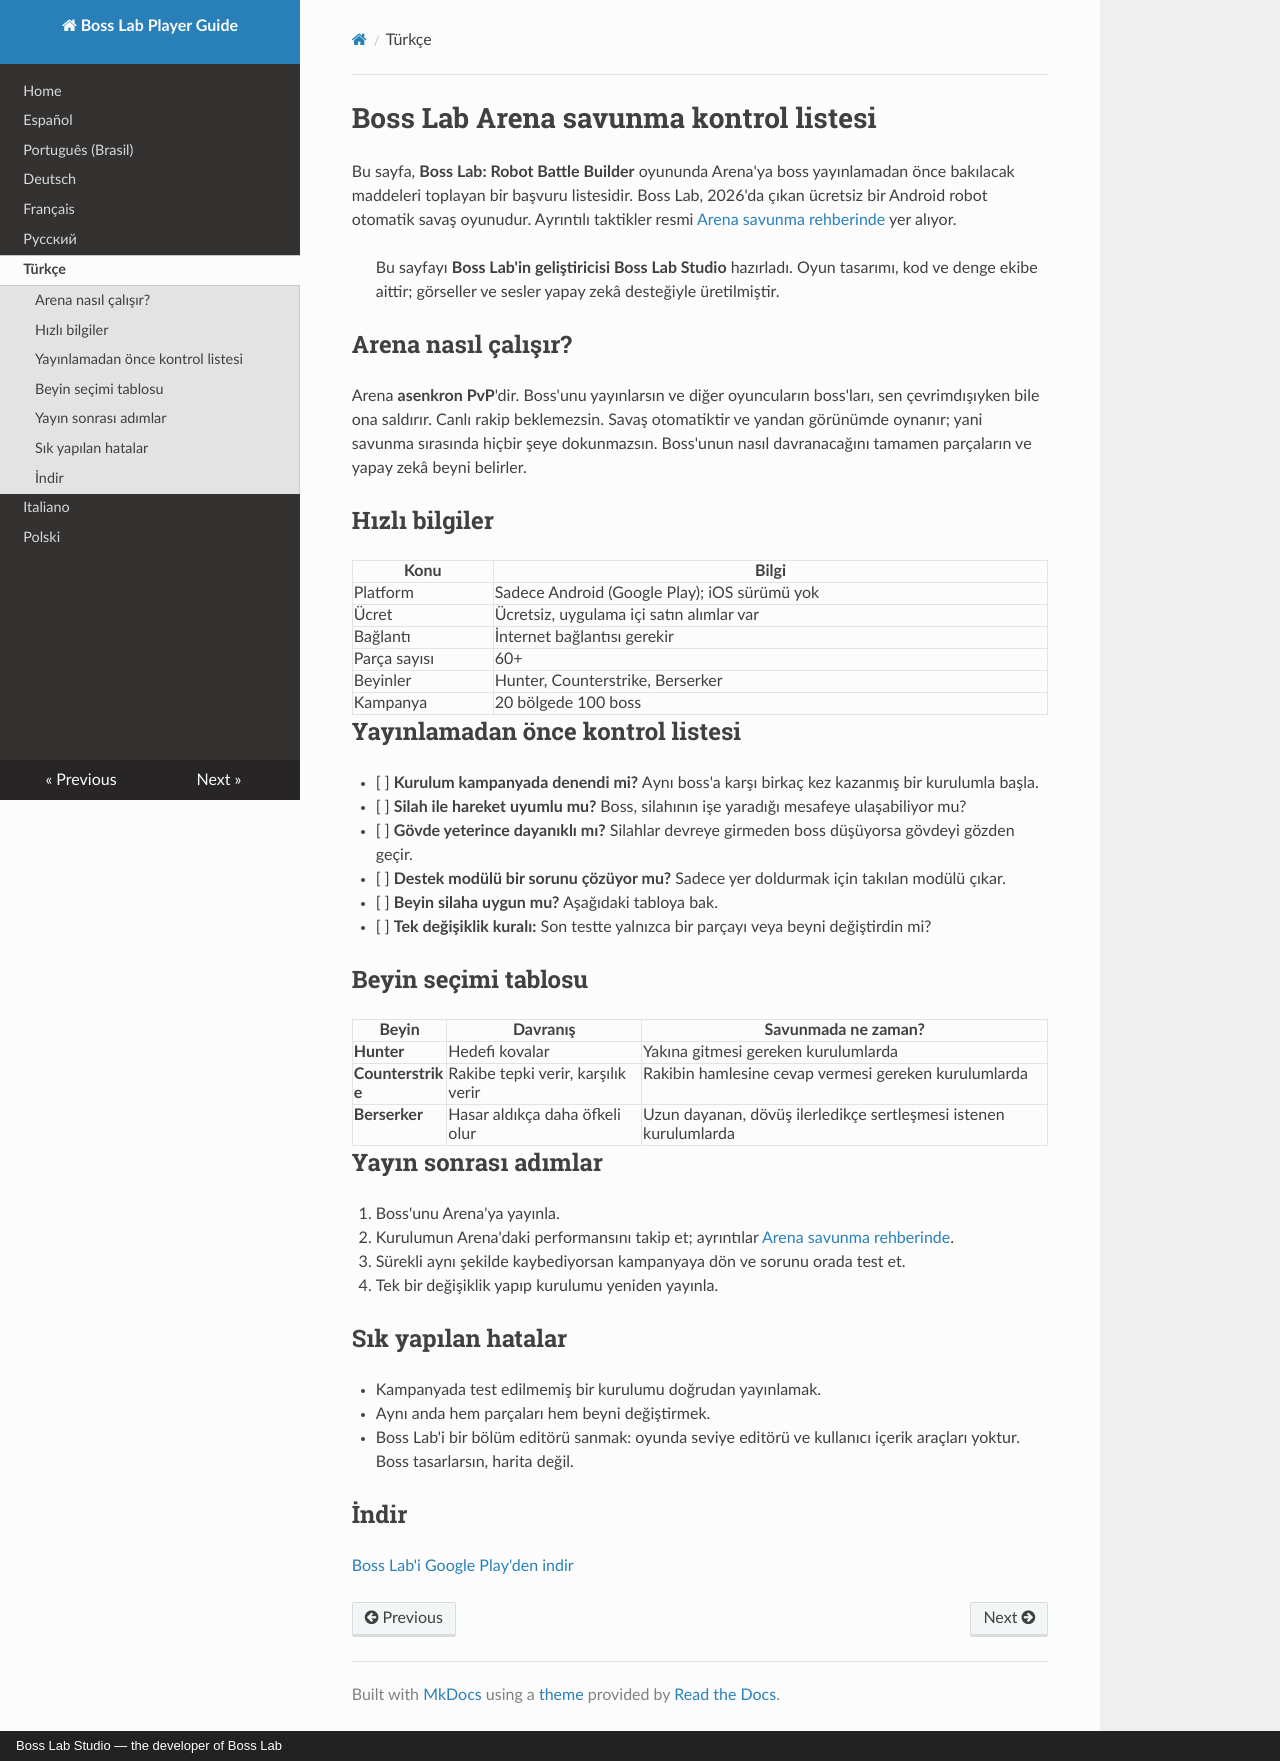

repository: bosslabstudio/boss-lab-player-guide · page: tr/index.html · generator: mkdocs · copyright: Boss Lab Studio — the developer of Boss Lab

# Boss Lab Arena savunma kontrol listesi

Bu sayfa, **Boss Lab: Robot Battle Builder** oyununda Arena'ya boss yayınlamadan önce bakılacak maddeleri toplayan bir başvuru listesidir. Boss Lab, 2026'da çıkan ücretsiz bir Android robot otomatik savaş oyunudur. Ayrıntılı taktikler resmi [Arena savunma rehberinde](https://www.bosslab.xyz/blog/arena-defense?utm_source=readthedocs&utm_campaign=sprint_rtd-tr) yer alıyor.

> Bu sayfayı **Boss Lab'in geliştiricisi Boss Lab Studio** hazırladı. Oyun tasarımı, kod ve denge ekibe aittir; görseller ve sesler yapay zekâ desteğiyle üretilmiştir.

## Arena nasıl çalışır?

Arena **asenkron PvP**'dir. Boss'unu yayınlarsın ve diğer oyuncuların boss'ları, sen çevrimdışıyken bile ona saldırır. Canlı rakip beklemezsin. Savaş otomatiktir ve yandan görünümde oynanır; yani savunma sırasında hiçbir şeye dokunmazsın. Boss'unun nasıl davranacağını tamamen parçaların ve yapay zekâ beyni belirler.

## Hızlı bilgiler

| Konu | Bilgi |
|---|---|
| Platform | Sadece Android (Google Play); iOS sürümü yok |
| Ücret | Ücretsiz, uygulama içi satın alımlar var |
| Bağlantı | İnternet bağlantısı gerekir |
| Parça sayısı | 60+ |
| Beyinler | Hunter, Counterstrike, Berserker |
| Kampanya | 20 bölgede 100 boss |

## Yayınlamadan önce kontrol listesi

- [ ] **Kurulum kampanyada denendi mi?** Aynı boss'a karşı birkaç kez kazanmış bir kurulumla başla.
- [ ] **Silah ile hareket uyumlu mu?** Boss, silahının işe yaradığı mesafeye ulaşabiliyor mu?
- [ ] **Gövde yeterince dayanıklı mı?** Silahlar devreye girmeden boss düşüyorsa gövdeyi gözden geçir.
- [ ] **Destek modülü bir sorunu çözüyor mu?** Sadece yer doldurmak için takılan modülü çıkar.
- [ ] **Beyin silaha uygun mu?** Aşağıdaki tabloya bak.
- [ ] **Tek değişiklik kuralı:** Son testte yalnızca bir parçayı veya beyni değiştirdin mi?

## Beyin seçimi tablosu

| Beyin | Davranış | Savunmada ne zaman? |
|---|---|---|
| **Hunter** | Hedefi kovalar | Yakına gitmesi gereken kurulumlarda |
| **Counterstrike** | Rakibe tepki verir, karşılık verir | Rakibin hamlesine cevap vermesi gereken kurulumlarda |
| **Berserker** | Hasar aldıkça daha öfkeli olur | Uzun dayanan, dövüş ilerledikçe sertleşmesi istenen kurulumlarda |

## Yayın sonrası adımlar

1. Boss'unu Arena'ya yayınla.
2. Kurulumun Arena'daki performansını takip et; ayrıntılar [Arena savunma rehberinde](https://www.bosslab.xyz/blog/arena-defense?utm_source=readthedocs&utm_campaign=sprint_rtd-tr).
3. Sürekli aynı şekilde kaybediyorsan kampanyaya dön ve sorunu orada test et.
4. Tek bir değişiklik yapıp kurulumu yeniden yayınla.

## Sık yapılan hatalar

- Kampanyada test edilmemiş bir kurulumu doğrudan yayınlamak.
- Aynı anda hem parçaları hem beyni değiştirmek.
- Boss Lab'i bir bölüm editörü sanmak: oyunda seviye editörü ve kullanıcı içerik araçları yoktur. Boss tasarlarsın, harita değil.

## İndir

[Boss Lab'i Google Play'den indir](https://play.google.com/store/apps/details?id=com.bosslab.game&utm_source=readthedocs&utm_campaign=sprint_rtd-tr)
